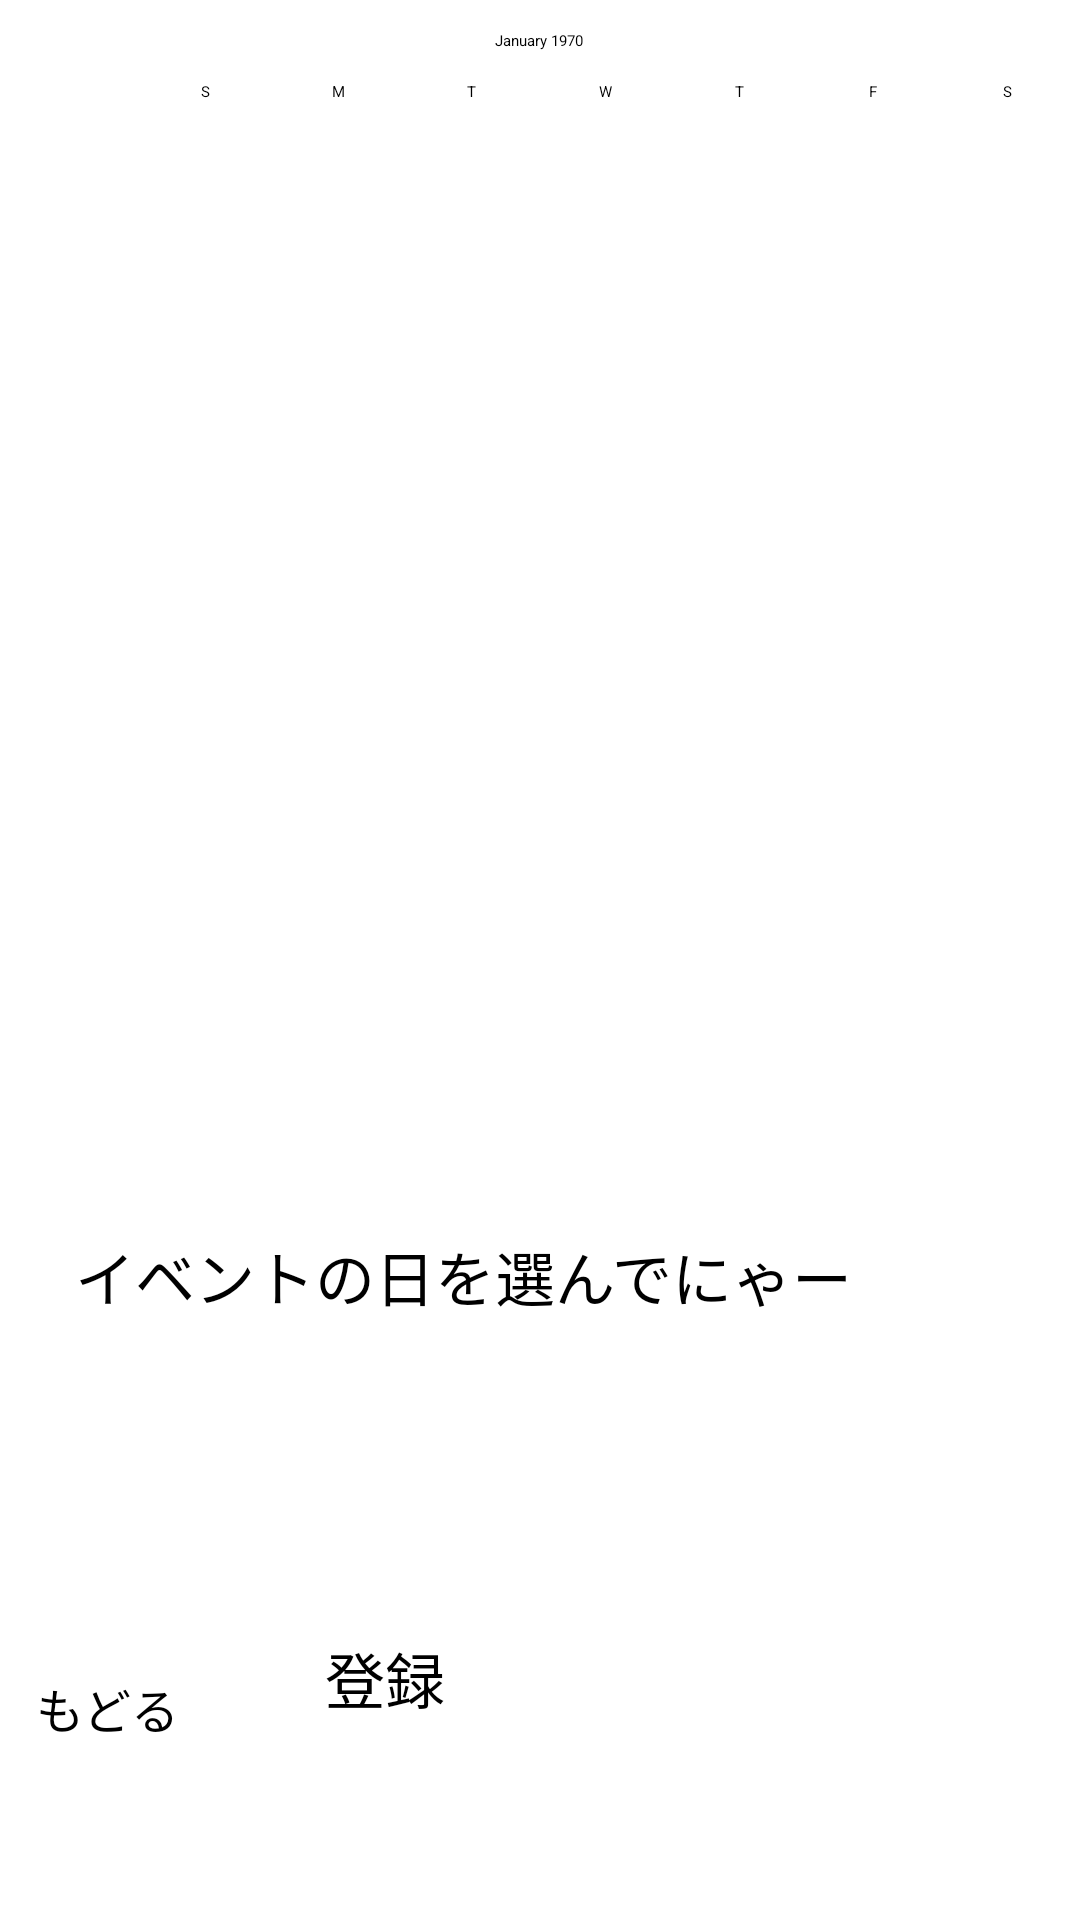

Reconstruct the res/layout file that produces this screen, plus the resources it refers to.
<!-- AndroidManifest.xml: application theme Theme.MyApplication -->
<!-- res/layout/activity_event0.xml -->
<?xml version="1.0" encoding="utf-8"?>
<androidx.constraintlayout.widget.ConstraintLayout xmlns:android="http://schemas.android.com/apk/res/android"
    xmlns:app="http://schemas.android.com/apk/res-auto"
    xmlns:tools="http://schemas.android.com/tools"
    android:id="@+id/event0"
    android:layout_width="match_parent"
    android:layout_height="match_parent"
    tools:context=".task_event_reg">

    <ImageView
        android:id="@+id/imageView"
        android:layout_width="415dp"
        android:layout_height="731dp"
        app:layout_constraintBottom_toBottomOf="parent"
        app:layout_constraintEnd_toEndOf="parent"
        app:layout_constraintStart_toStartOf="parent"
        app:layout_constraintTop_toTopOf="parent"
        app:layout_constraintVertical_bias="0.0"
        app:srcCompat="@drawable/tasukunyan_title" />

    <View
        android:id="@+id/opsq_view2"
        android:layout_width="378dp"
        android:layout_height="278dp"
        android:background="#6FFFFFFF"
        app:layout_constraintBottom_toBottomOf="parent"
        app:layout_constraintEnd_toEndOf="parent"
        app:layout_constraintHorizontal_bias="0.424"
        app:layout_constraintStart_toStartOf="parent"
        app:layout_constraintTop_toTopOf="parent"
        app:layout_constraintVertical_bias="0.035" />

    <View
        android:id="@+id/opsq_view"
        android:layout_width="344dp"
        android:layout_height="175dp"
        android:background="#D2FFFFFF"
        app:layout_constraintBottom_toBottomOf="parent"
        app:layout_constraintEnd_toEndOf="parent"
        app:layout_constraintHorizontal_bias="0.404"
        app:layout_constraintStart_toStartOf="parent"
        app:layout_constraintTop_toTopOf="parent"
        app:layout_constraintVertical_bias="0.821" />

    <CalendarView
        android:id="@+id/calendarView"
        android:layout_width="match_parent"
        android:layout_height="match_parent"
        app:layout_constraintBottom_toBottomOf="parent"
        app:layout_constraintEnd_toEndOf="parent"
        app:layout_constraintHorizontal_bias="0.0"
        app:layout_constraintStart_toStartOf="parent"
        app:layout_constraintTop_toTopOf="parent"
        app:layout_constraintVertical_bias="0.0" />

    <Button
        android:id="@+id/event_button0"
        android:layout_width="161dp"
        android:layout_height="72dp"
        android:text="登録"
        android:textSize="20sp"
        app:layout_constraintBottom_toBottomOf="parent"
        app:layout_constraintEnd_toEndOf="parent"
        app:layout_constraintHorizontal_bias="0.544"
        app:layout_constraintStart_toStartOf="parent"
        app:layout_constraintTop_toTopOf="parent"
        app:layout_constraintVertical_bias="0.959" />

    <TextView
        android:id="@+id/textView"
        android:layout_width="299dp"
        android:layout_height="73dp"
        android:text="イベントの日を選んでにゃー"
        android:textSize="20sp"
        app:layout_constraintBottom_toBottomOf="parent"
        app:layout_constraintEnd_toEndOf="parent"
        app:layout_constraintHorizontal_bias="0.41"
        app:layout_constraintStart_toStartOf="parent"
        app:layout_constraintTop_toTopOf="parent"
        app:layout_constraintVertical_bias="0.724" />

    <Button
        android:id="@+id/back_button"
        android:layout_width="122dp"
        android:layout_height="61dp"
        android:text="もどる"
        android:textSize="16sp"
        app:layout_constraintBottom_toBottomOf="parent"
        app:layout_constraintEnd_toEndOf="parent"
        app:layout_constraintHorizontal_bias="0.05"
        app:layout_constraintStart_toStartOf="parent"
        app:layout_constraintTop_toTopOf="parent"
        app:layout_constraintVertical_bias="0.963" />
</androidx.constraintlayout.widget.ConstraintLayout>
<!-- resources referenced by this layout -->
<resources>
  <!-- drawable tasukunyan_title: png bitmap (drawable, 986441 bytes) -->
</resources>
